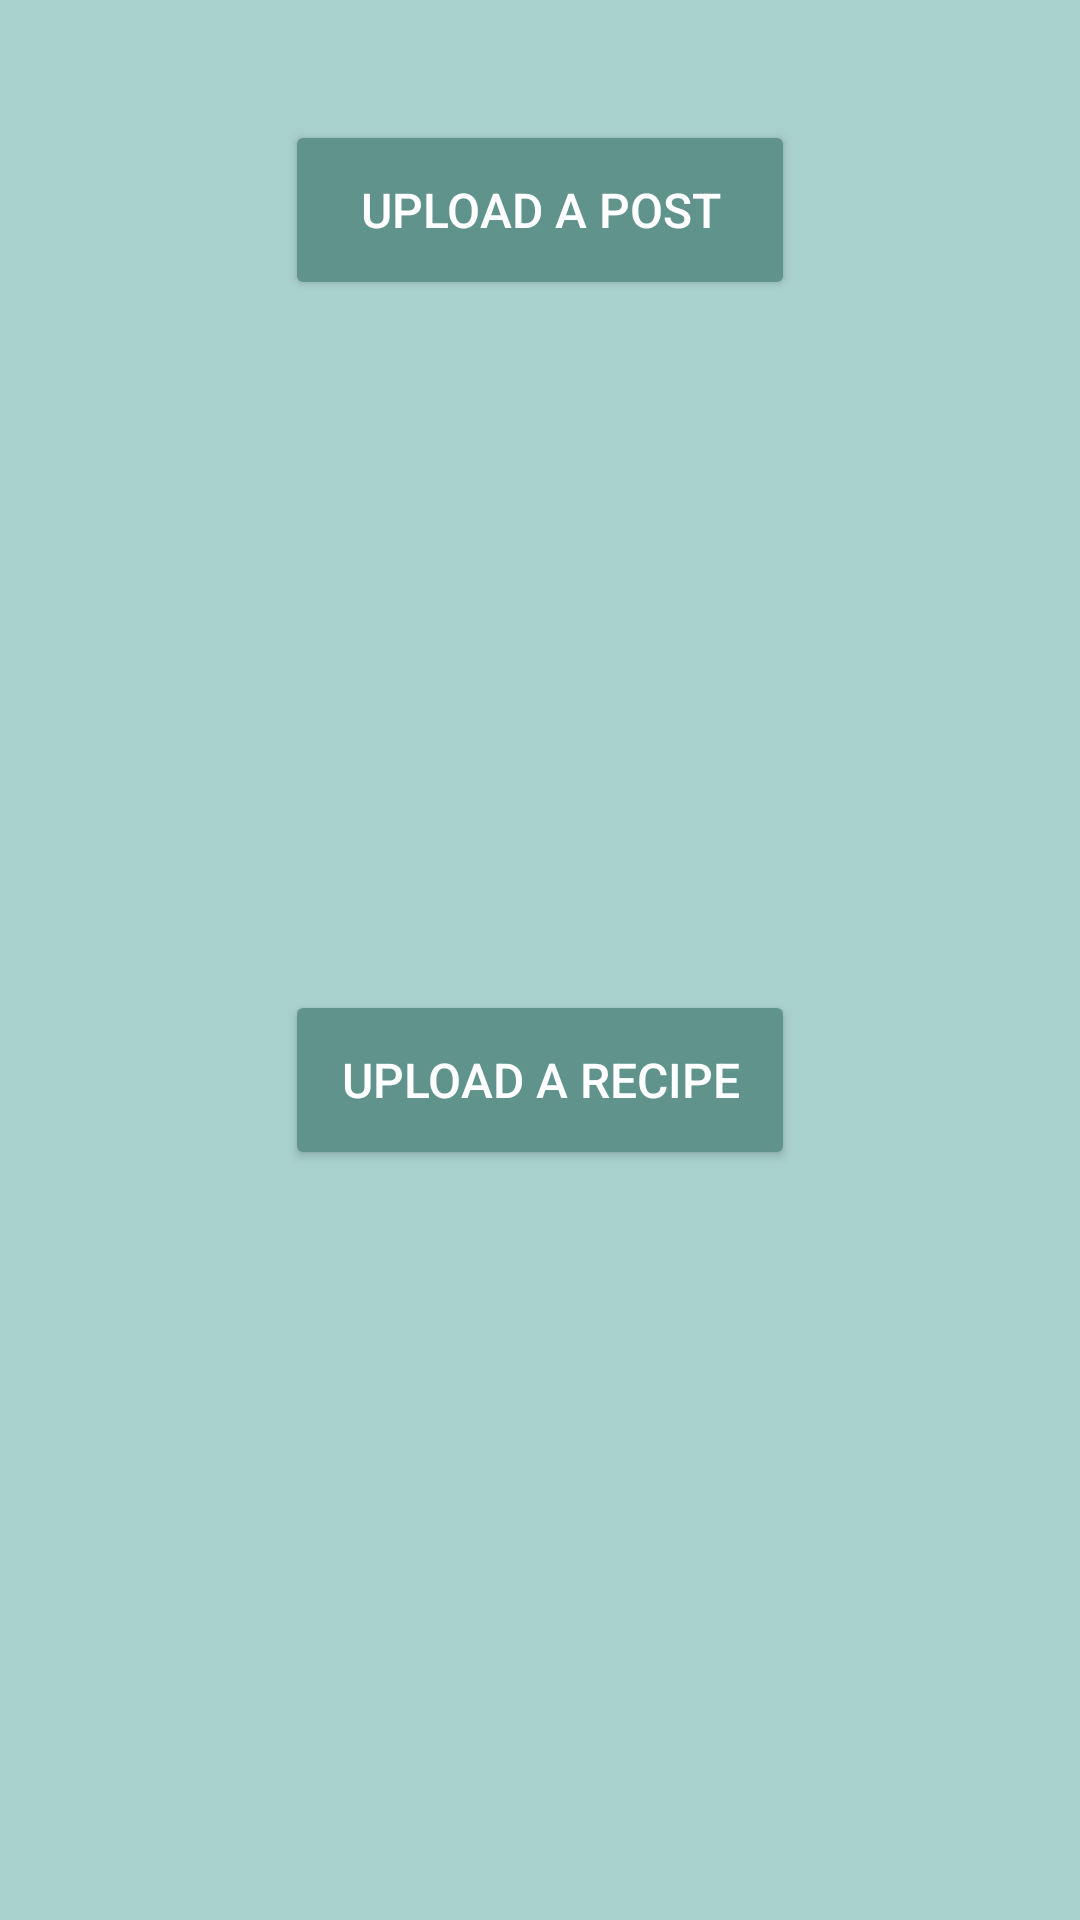

Produce the Android XML layout that renders to this screen, including the resource entries it uses.
<!-- AndroidManifest.xml: application theme Theme.RecipeApp -->
<!-- res/layout/modal_bottom_sheet_content.xml -->
<?xml version="1.0" encoding="utf-8"?>
<androidx.constraintlayout.widget.ConstraintLayout xmlns:android="http://schemas.android.com/apk/res/android"
    xmlns:app="http://schemas.android.com/apk/res-auto"
    xmlns:tools="http://schemas.android.com/tools"
    android:layout_width="300dp"
    android:layout_height="wrap_content"
    android:background="#A9D1CD"
    android:padding="20dp"
    app:layout_behavior="com.google.android.material.bottomsheet.BottomSheetBehavior">

    <Button
        android:id="@+id/btnPost"
        android:layout_width="170dp"
        android:layout_height="60dp"
        android:layout_marginTop="20dp"
        android:backgroundTint="#5F938B"
        android:text="Upload a Post"
        android:textColor="@color/white"
        app:layout_constraintEnd_toEndOf="parent"
        app:layout_constraintStart_toStartOf="parent"
        app:layout_constraintTop_toTopOf="parent" />

    <Button
        android:id="@+id/btnRecipe"
        android:layout_width="170dp"
        android:layout_height="60dp"
        android:layout_marginTop="20dp"
        android:layout_marginBottom="20dp"
        android:backgroundTint="#5F938B"
        android:text="Upload a recipe"
        android:textColor="@color/white"
        app:layout_constraintBottom_toBottomOf="parent"
        app:layout_constraintEnd_toEndOf="parent"
        app:layout_constraintStart_toStartOf="parent"
        app:layout_constraintTop_toBottomOf="@+id/btnPost" />
</androidx.constraintlayout.widget.ConstraintLayout>
<!-- resources referenced by this layout -->
<resources>
  <color name="white">#FFFFFFFF</color>
  <style name="Theme.RecipeApp" parent="Theme.Material3.DayNight.NoActionBar">
          
          <item name="colorPrimary">@color/teal_700</item>
          <item name="colorPrimaryVariant">@color/teal_200</item>
          <item name="colorOnPrimary">@color/white</item>
          
          <item name="colorSecondary">@color/light_teal</item>
          <item name="colorSecondaryVariant">@color/white</item>
          <item name="colorOnSecondary">@color/black</item>
          
          <item name="android:statusBarColor">?attr/colorPrimaryVariant</item>
          
          <item name="colorSurface">@color/white</item>
          <item name="colorAccent">@color/teal_700</item>
          <item name="android:colorAccent">@color/teal_700</item>
          <item name="android:textColor">@color/black</item>
          <item name="android:textSize">16sp</item>
          <item name="bottomNavigationStyle">@style/BottomNavBar</item>
          <item name="windowActionBar">false</item>
          <item name="windowNoTitle">true</item>
          <item name="android:windowFullscreen">true</item>
          <item name="textInputStyle">@style/RecipeQuest.TextInputLayout.Filled</item>
      </style>
  <color name="teal_700">#FF018786</color>
  <color name="teal_200">#FF03DAC5</color>
  <color name="light_teal">#e9f5f5</color>
  <color name="black">#FF000000</color>
  <style name="BottomNavBar" parent="Widget.MaterialComponents.BottomNavigationView.Colored">
          <item name="itemIconTint">@color/teal_700</item>
          <item name="itemTextColor">@color/teal_700</item>
          <item name="itemBackground">@color/white</item>
      </style>
  <style name="RecipeQuest.TextInputLayout.Filled" parent="Widget.Material3.TextInputLayout.FilledBox">
          <item name="shapeAppearanceOverlay">@style/RecipeQuest.ShapeAppearanceOverlay.Rounded</item>
          <item name="boxBackgroundColor">@color/light_teal</item>
      </style>
  <style name="RecipeQuest.ShapeAppearanceOverlay.Rounded" parent="">
          <item name="cornerFamily">rounded</item>
          <item name="cornerSize">10dp</item>
      </style>
</resources>
